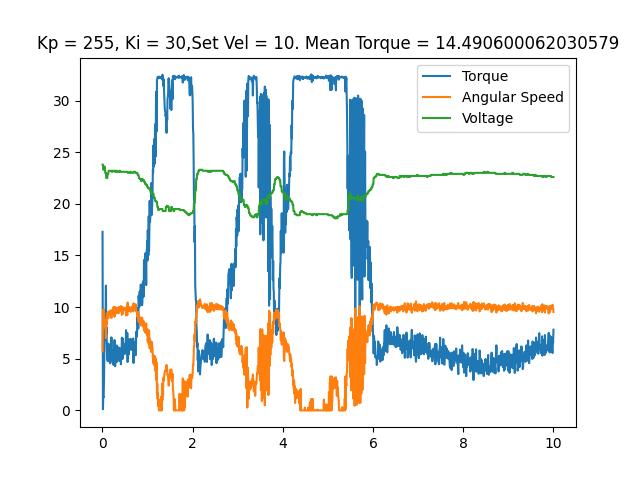

The data file committed next to this chart (first rows):
time, angular speed, torque, temp, voltage, error_byte, error_flag
0.002732, 5.725, 17.29, 33, 23.8, 0, No errors
0.01123, 9.704, 0.1128, 33, 23.8, 0, No errors
0.01919, 9.477, 1.337, 33, 23.3, 0, No errors
0.02728, 9.774, 1.273, 33, 23.3, 0, No errors
0.03592, 9.32, 3.078, 33, 23.6, 0, No errors
0.04454, 8.255, 6.252, 33, 23.6, 0, No errors
0.05343, 8.098, 7.428, 33, 23.6, 0, No errors
0.06226, 8.063, 8.008, 33, 23.0, 0, No errors
0.06997, 8.046, 9.362, 33, 23.0, 0, No errors
0.07749, 6.999, 12.08, 33, 23.0, 0, No errors
0.08483, 8.744, 7.46, 33, 22.5, 0, No errors
0.09221, 8.29, 8.041, 33, 22.5, 0, No errors
0.09961, 9.198, 5.64, 33, 22.5, 0, No errors
0.1071, 9.32, 5.607, 33, 22.5, 0, No errors
0.1146, 9.477, 4.802, 33, 22.9, 0, No errors
0.1218, 8.901, 6.349, 33, 22.9, 0, No errors
0.129, 8.971, 6.3, 33, 22.9, 0, No errors
0.1362, 8.936, 6.461, 33, 23.2, 0, No errors
0.1434, 9.582, 4.737, 33, 23.2, 0, No errors
0.1504, 9.355, 5.092, 33, 23.2, 0, No errors
0.1576, 9.512, 4.753, 33, 23.2, 0, No errors
0.1646, 9.599, 5.06, 33, 23.2, 0, No errors
0.1717, 9.669, 4.56, 33, 23.2, 0, No errors
0.1787, 9.547, 4.802, 33, 23.2, 0, No errors
0.1857, 9.39, 6.204, 33, 23.2, 0, No errors
0.1927, 9.407, 5.414, 33, 23.2, 0, No errors
0.1996, 8.954, 7.074, 33, 23.2, 0, No errors
0.2067, 9.599, 4.802, 33, 23.1, 0, No errors
0.2137, 9.721, 4.737, 33, 23.1, 0, No errors
0.2207, 9.355, 5.752, 33, 23.1, 0, No errors
0.2277, 9.477, 5.769, 33, 23.2, 0, No errors
0.2347, 9.529, 5.06, 33, 23.2, 0, No errors
0.2417, 9.896, 4.479, 33, 23.2, 0, No errors
0.2487, 10.02, 4.399, 33, 23.2, 0, No errors
0.2557, 9.582, 5.543, 33, 23.2, 0, No errors
0.2627, 9.355, 6.316, 33, 23.2, 0, No errors
0.2697, 9.076, 6.816, 33, 23.2, 0, No errors
0.2767, 10.02, 4.383, 33, 23.1, 0, No errors
0.2837, 9.966, 4.27, 33, 23.1, 0, No errors
0.2907, 9.669, 5.398, 33, 23.1, 0, No errors
0.2977, 9.477, 5.946, 33, 23.1, 0, No errors
0.3048, 9.704, 5.35, 33, 23.2, 0, No errors
0.3119, 9.931, 4.657, 33, 23.2, 0, No errors
0.319, 9.407, 6.284, 33, 23.2, 0, No errors
0.3259, 9.861, 5.317, 33, 23.1, 0, No errors
0.3329, 9.826, 5.156, 33, 23.1, 0, No errors
0.3401, 9.913, 4.834, 33, 23.1, 0, No errors
0.347, 9.599, 5.946, 33, 23.1, 0, No errors
0.3542, 9.477, 6.026, 33, 23.1, 0, No errors
0.3612, 9.407, 6.107, 33, 23.1, 0, No errors
0.3683, 10.04, 4.85, 33, 23.1, 0, No errors
0.3753, 9.966, 4.786, 33, 23.2, 0, No errors
0.3822, 9.791, 5.704, 33, 23.2, 0, No errors
0.3893, 9.721, 5.752, 33, 23.2, 0, No errors
0.3963, 9.599, 5.994, 33, 23.1, 0, No errors
0.4035, 9.913, 5.285, 33, 23.1, 0, No errors
0.4104, 10.11, 4.463, 33, 23.1, 0, No errors
0.4174, 9.826, 5.672, 33, 23.1, 0, No errors
0.4246, 9.861, 5.559, 33, 23.1, 0, No errors
0.4315, 9.25, 7.042, 33, 23.1, 0, No errors
... 1,338 more rows
